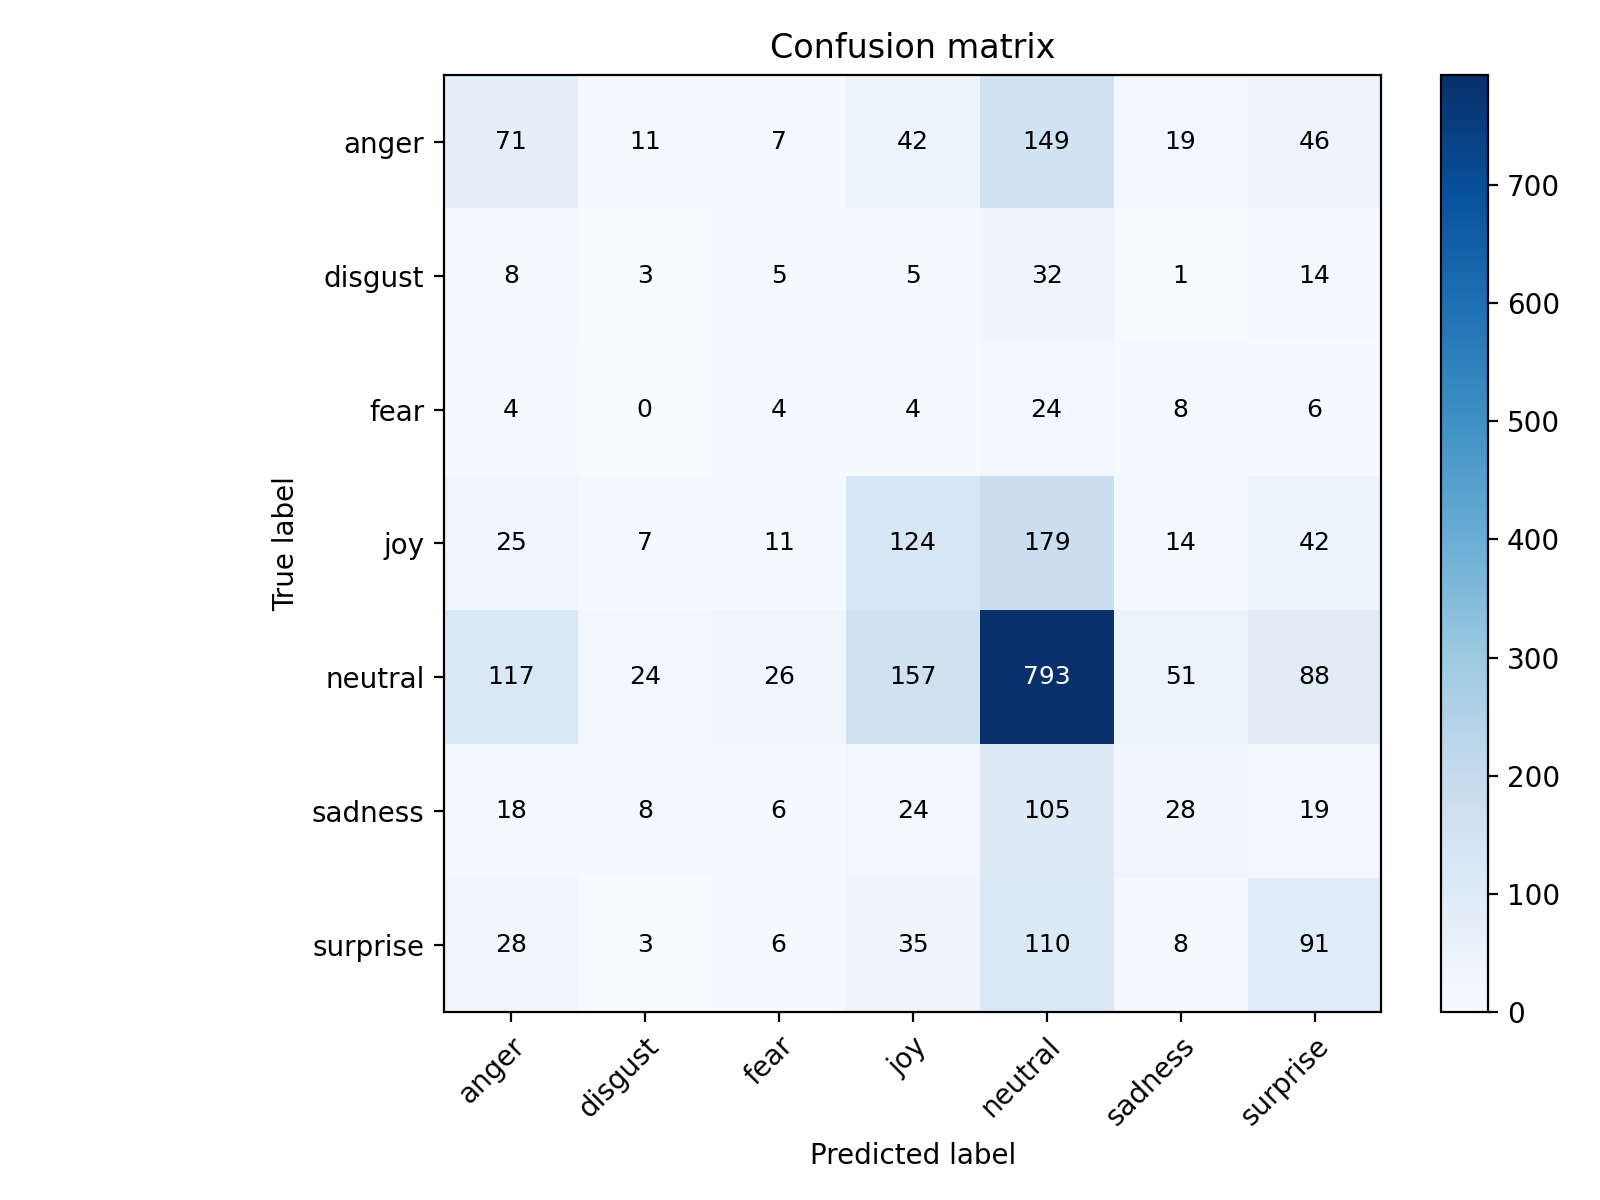

The data file committed next to this chart (first rows):
, anger, disgust, fear, joy, neutral, sadness, surprise
anger, 71, 11, 7, 42, 149, 19, 46
disgust, 8, 3, 5, 5, 32, 1, 14
fear, 4, 0, 4, 4, 24, 8, 6
joy, 25, 7, 11, 124, 179, 14, 42
neutral, 117, 24, 26, 157, 793, 51, 88
sadness, 18, 8, 6, 24, 105, 28, 19
surprise, 28, 3, 6, 35, 110, 8, 91
